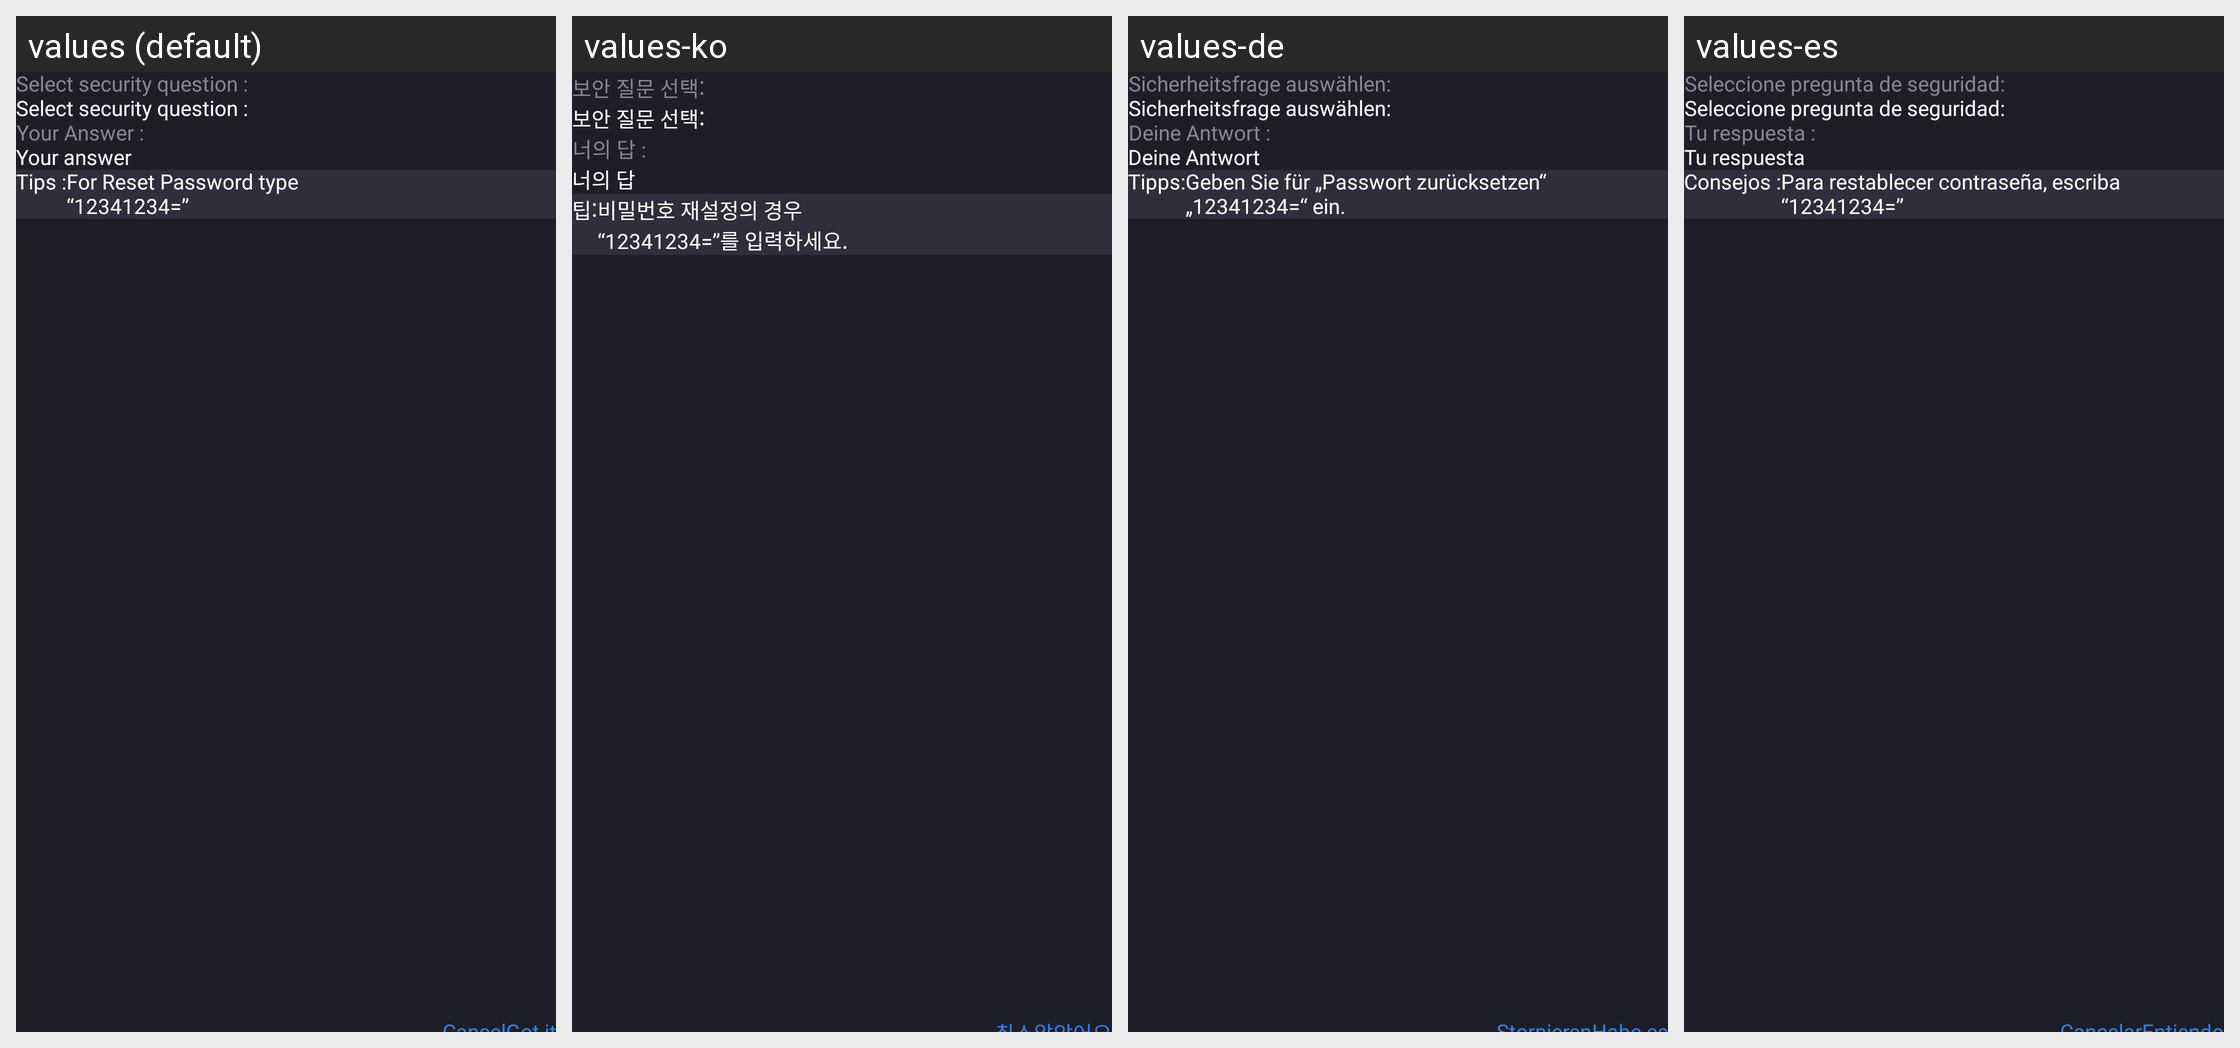

Strings drawn on this Android screen and how each of the app's shown locales translates them:
Android screen res/layout/dialog_security_confirm.xml rendered under 4 locales, left to right: values (default), values-ko, values-de, values-es. Device: Nexus 5 (rendered at 1080×1920; each locale shown at half size, 540×960, under a caption strip naming it); theme Theme.CalculatorLock.
Other locales in the repository, not shown: values-ar, values-fr, values-hi, values-in, values-ja, values-pt, values-ru, values-tr, values-vi, values-zh.
Strings drawn on this screen, with the default value and each locale's value (text and hints the layout hard-codes, and strings that could not be matched under every locale, appear in the picture but are not listed):

select_security_question
  values: Select security question :
  values-ko: 보안 질문 선택:
  values-de: Sicherheitsfrage auswählen:
  values-es: Seleccione pregunta de seguridad:

your_answer_
  values: Your Answer :
  values-ko: 너의 답 :
  values-de: Deine Antwort :
  values-es: Tu respuesta :

your_answer
  values: Your answer
  values-ko: 너의 답
  values-de: Deine Antwort
  values-es: Tu respuesta

tips_
  values: Tips :
  values-ko: 팁:
  values-de: Tipps:
  values-es: Consejos :

msg_tips_reset
  values: For Reset Password type
      “12341234=”
  values-ko: 비밀번호 재설정의 경우
      “12341234=”를 입력하세요.
  values-de: Geben Sie für „Passwort zurücksetzen“
      „12341234=“ ein.
  values-es: Para restablecer contraseña, escriba
      “12341234=”
